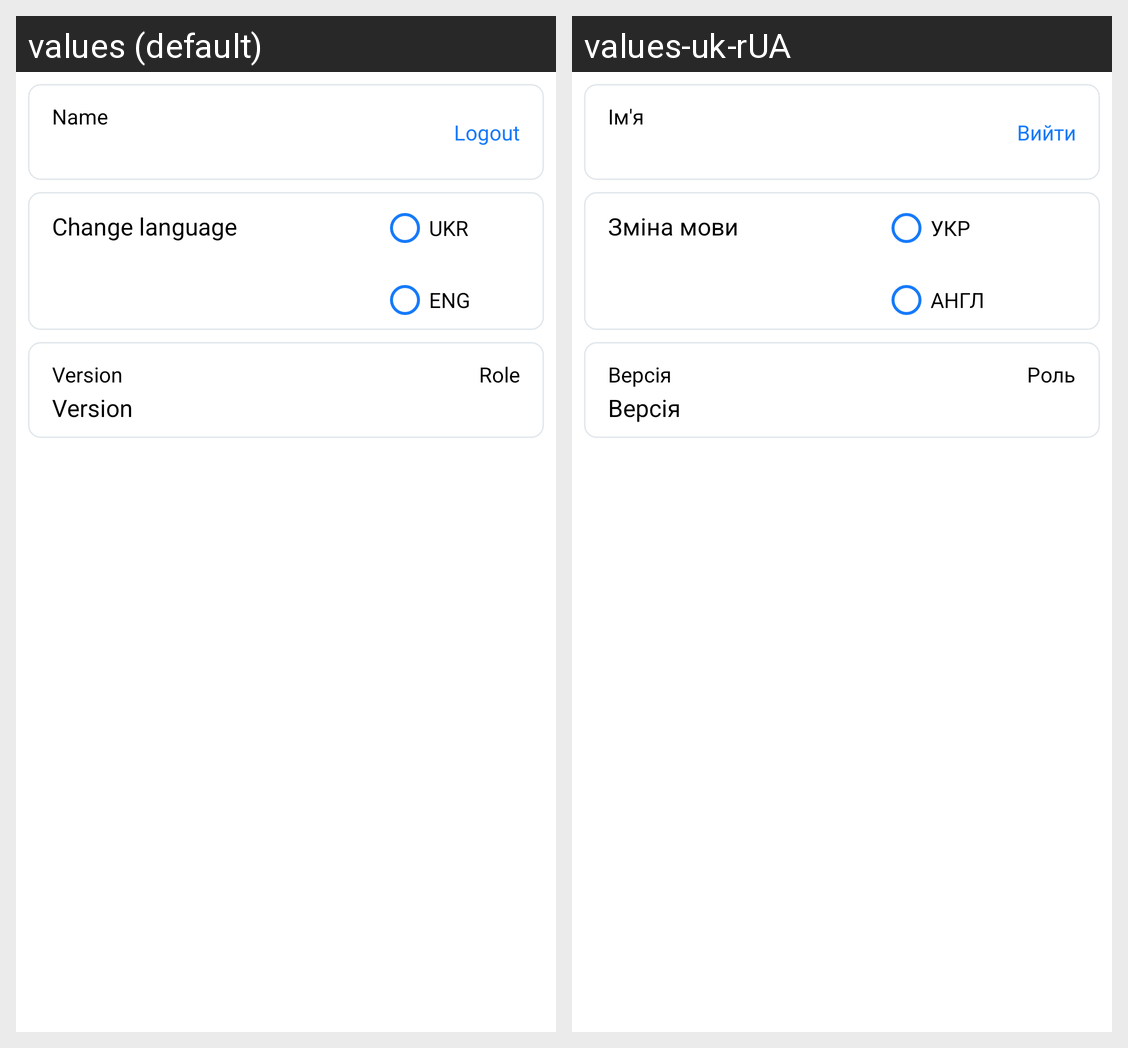

Strings drawn on this Android screen and how each of the app's shown locales translates them:
Android screen res/layout/fragment_profile_and_settings.xml rendered under 2 locales, left to right: values (default), values-uk-rUA. Device: Nexus 5 (rendered at 1080×1920; each locale shown at half size, 540×960, under a caption strip naming it); theme Theme.ESupervisor.
Strings drawn on this screen, with the default value and each locale's value (text and hints the layout hard-codes, and strings that could not be matched under every locale, appear in the picture but are not listed):

name
  values: Name
  values-uk-rUA: Ім'я

logout
  values: Logout
  values-uk-rUA: Вийти

change_language
  values: Change language
  values-uk-rUA: Зміна мови

lang_ua
  values: UKR
  values-uk-rUA: УКР

lang_eng
  values: ENG
  values-uk-rUA: АНГЛ

version
  values: Version
  values-uk-rUA: Версія

role
  values: Role
  values-uk-rUA: Роль
